Labelled photos from "dataset", an image-classification folder in martinsaxa/jute-disease-dataset. The possible labels are: dieback, fresh, holed, mosaic, stem soft rot.

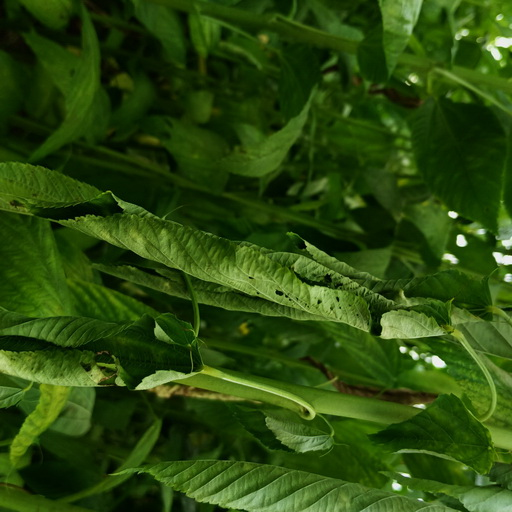
Label: dieback

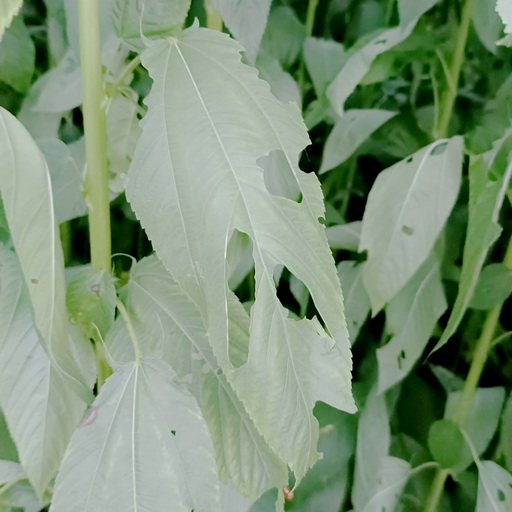
Label: holed

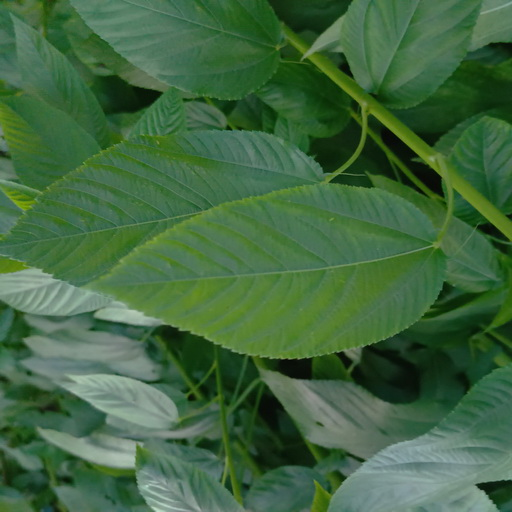
Label: fresh

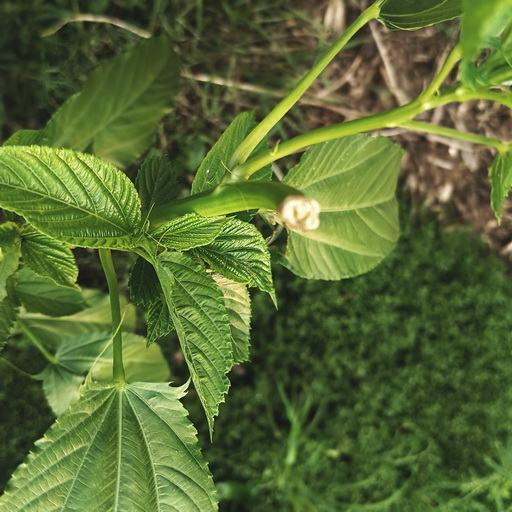
Label: stem soft rot

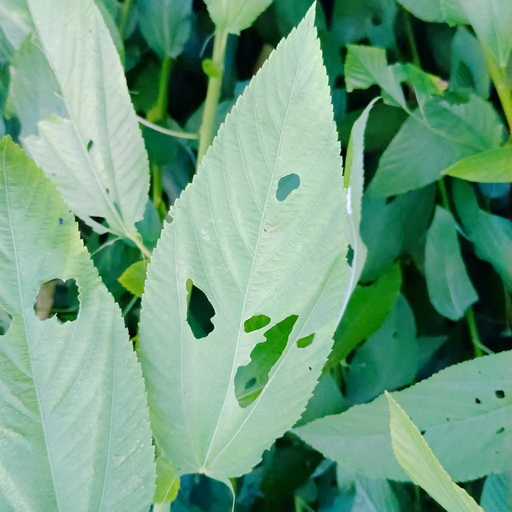
Label: holed

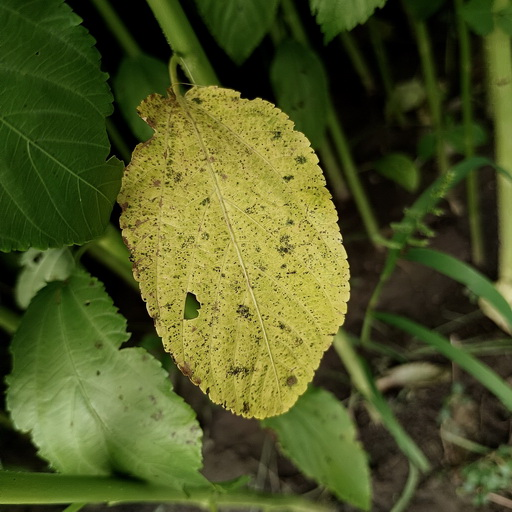
Label: mosaic
